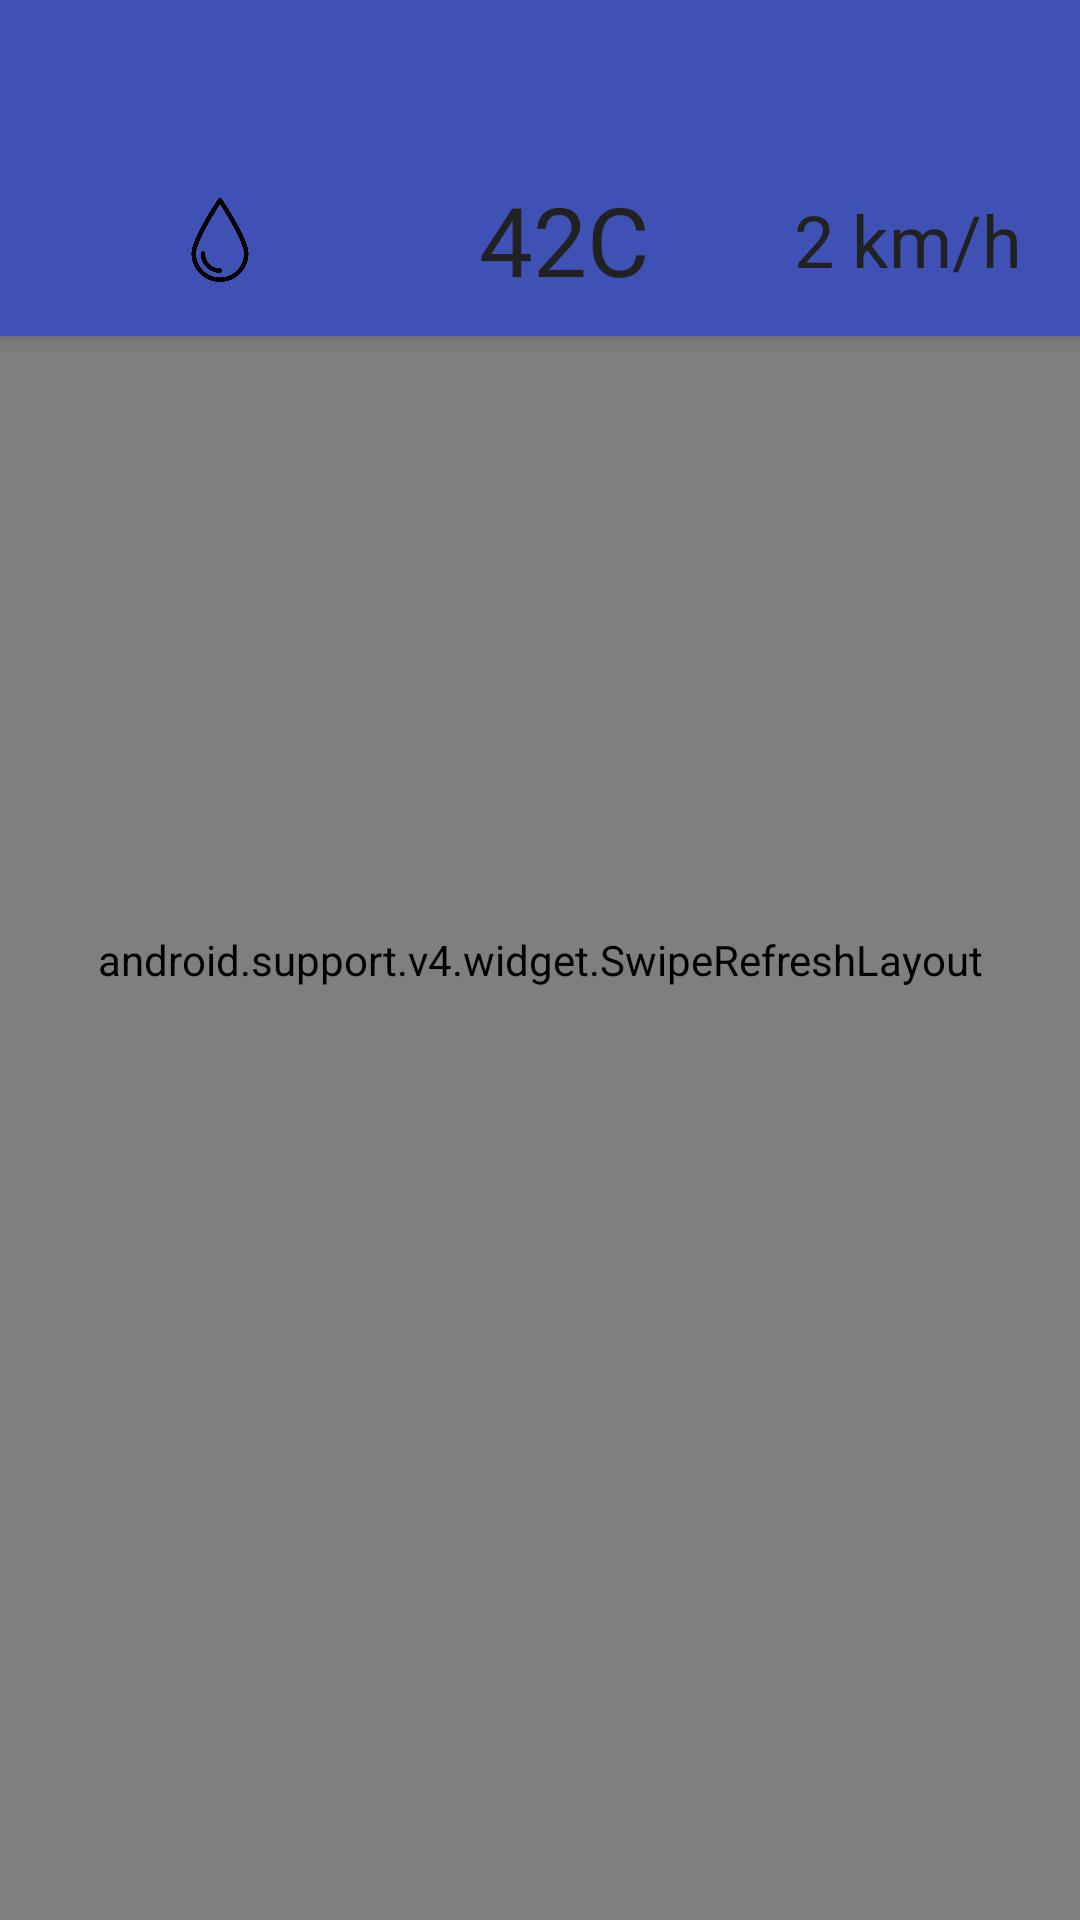

Write the Android layout XML for this screen, with the resource values it uses.
<!-- AndroidManifest.xml: application theme NoBarAppTheme -->
<!-- res/layout/activity_suggested_apparel.xml -->
<?xml version="1.0" encoding="utf-8"?>
<android.support.design.widget.CoordinatorLayout
    xmlns:android="http://schemas.android.com/apk/res/android"
    xmlns:app="http://schemas.android.com/apk/res-auto"
    android:layout_width="match_parent"
    android:layout_height="match_parent"
    >

    <android.support.design.widget.AppBarLayout
        android:id="@+id/toolbar_container"
        android:layout_width="match_parent"
        android:layout_height="112dp"
        android:elevation="8dp">

        <android.support.v7.widget.Toolbar
            android:id="@+id/toolbar"
            android:layout_width="match_parent"
            android:layout_height="match_parent"
            app:layout_scrollFlags="scroll|enterAlways"
            android:gravity="bottom"
            app:title="Suggested apparel"
            app:layout_collapseMode="pin"
            >

            <LinearLayout
                android:layout_width="match_parent"
                android:layout_height="60dp"
                >

                <ImageView
                    android:id="@+id/current_weather_iv"
                    android:layout_width="0dp"
                    android:layout_height="match_parent"
                    android:layout_weight="1"
                    android:src="@drawable/ic_drop"
                    android:paddingTop="@dimen/medium_margin_padding"
                    android:paddingBottom="@dimen/medium_margin_padding"
                    />

                <TextView
                    android:id="@+id/current_temp_tv"
                    android:layout_width="0dp"
                    android:layout_height="match_parent"
                    android:layout_weight="1"
                    android:text="42C"
                    android:textSize="32sp"
                    android:gravity="center"
                    />

                <TextView
                    android:id="@+id/current_wind_tv"
                    android:layout_width="0dp"
                    android:layout_height="match_parent"
                    android:layout_weight="1"
                    android:text="2 km/h"
                    android:textSize="24sp"
                    android:gravity="center"
                    />
            </LinearLayout>

        </android.support.v7.widget.Toolbar>
    </android.support.design.widget.AppBarLayout>

    <android.support.v4.widget.SwipeRefreshLayout
        android:id="@+id/swipe_refresh_layout"
        android:layout_width="match_parent"
        android:layout_height="match_parent">

        <android.support.v7.widget.RecyclerView
            android:id="@+id/recycler_view"
            android:layout_width="match_parent"
            android:layout_height="match_parent"
            android:clipToPadding="false"
            android:scrollbarStyle="outsideOverlay"
            app:layout_behavior="@string/appbar_scrolling_view_behavior"
            android:paddingTop="116dp"
            android:paddingLeft="@dimen/list_side_margin"
            android:paddingRight="@dimen/list_side_margin"
            android:paddingBottom="28dp"/>
    </android.support.v4.widget.SwipeRefreshLayout>


</android.support.design.widget.CoordinatorLayout>
<!-- resources referenced by this layout -->
<resources>
  <dimen name="list_side_margin">8dp</dimen>
  <dimen name="medium_margin_padding">16dp</dimen>
  <!-- drawable ic_drop: png bitmap (drawable-hdpi, 12680 bytes) -->
  <style name="NoBarAppTheme" parent="Theme.AppCompat.Light.NoActionBar">
          
          <item name="colorPrimary">@color/primary</item>
          <item name="colorPrimaryDark">@color/primary_dark</item>
          <item name="colorAccent">@color/accent</item>
          <item name="android:textColor">@color/primary_text</item>
      </style>
  <color name="primary">#3F51B5</color>
  <color name="primary_dark">#303F9F</color>
  <color name="accent">#8BC34A</color>
  <color name="primary_text">#212121</color>
</resources>
